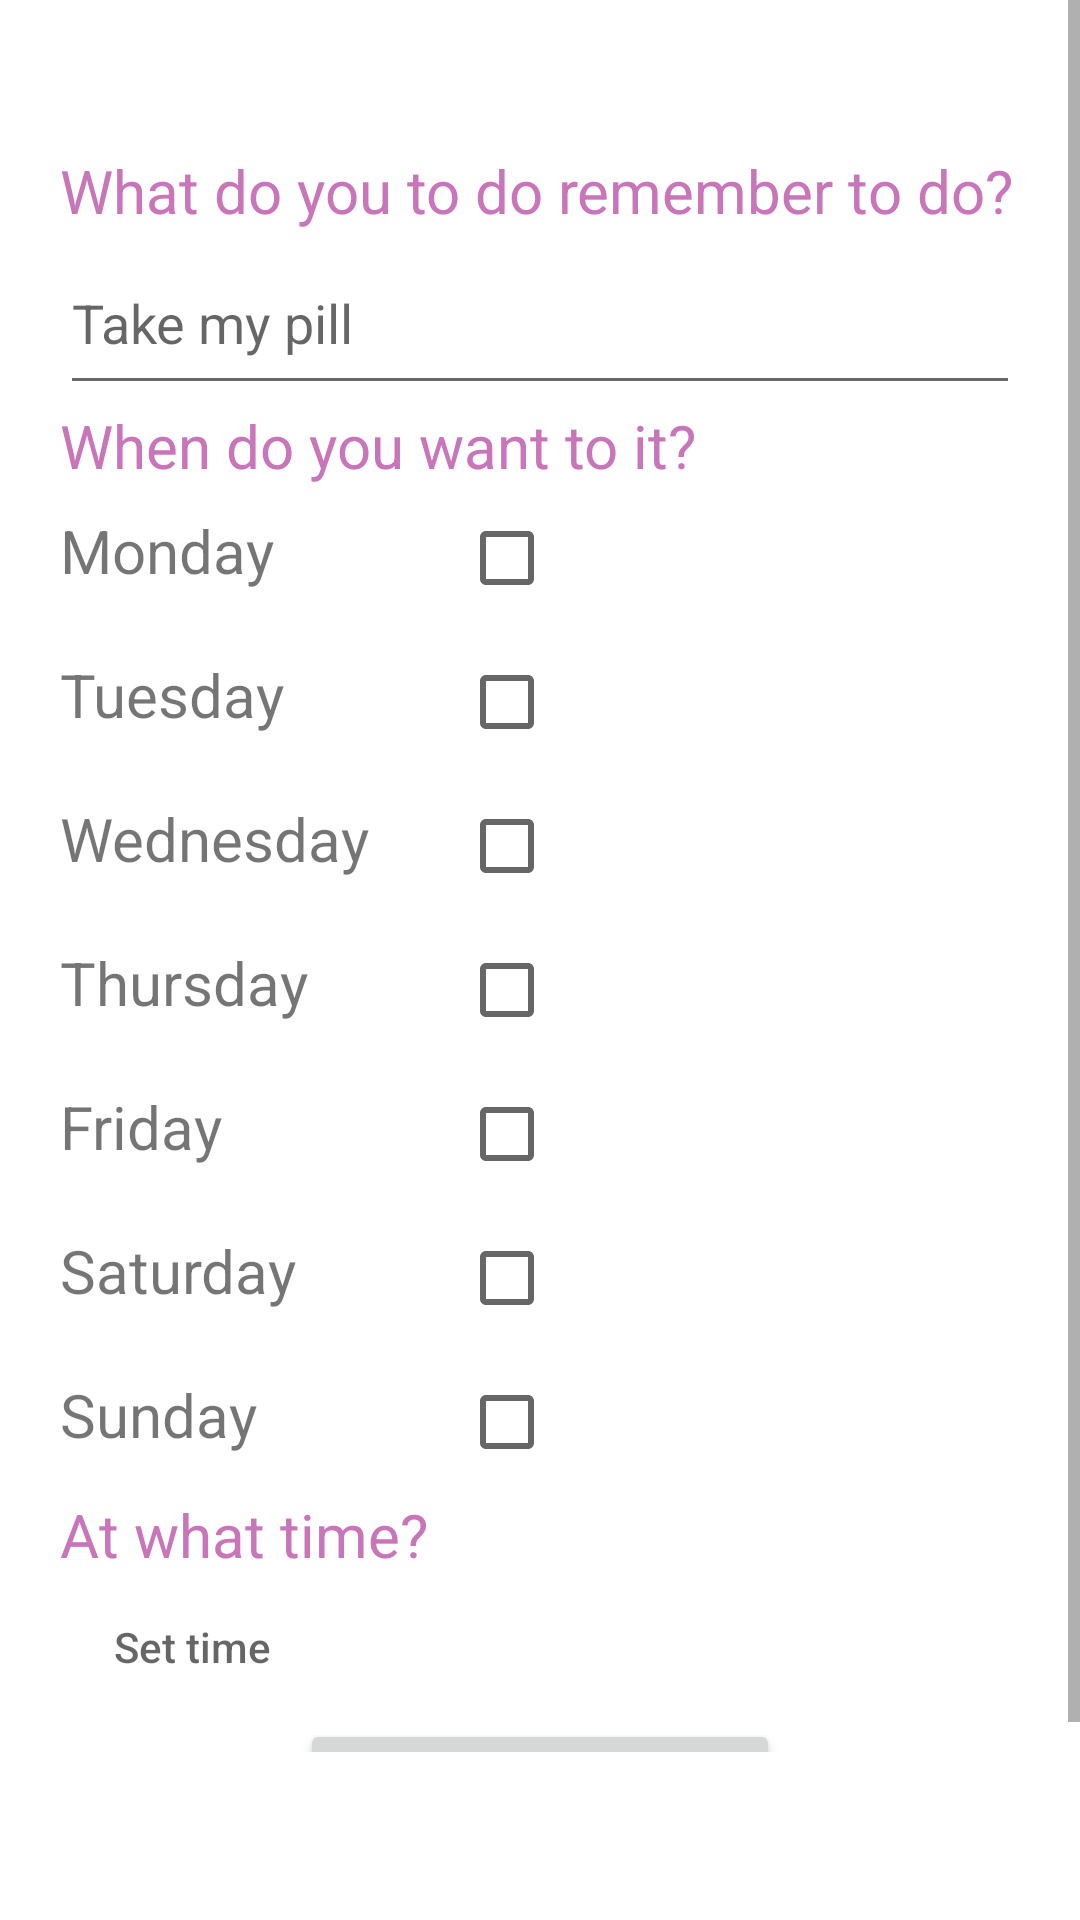

Layout XML and referenced resources for this Android screen:
<!-- AndroidManifest.xml: application theme Theme.MyDigimind_MendozaOmar -->
<!-- res/layout/fragment_dashboard.xml -->
<?xml version="1.0" encoding="utf-8"?>
<ScrollView xmlns:android="http://schemas.android.com/apk/res/android"
    xmlns:app="http://schemas.android.com/apk/res-auto"
    xmlns:tools="http://schemas.android.com/tools"
    android:layout_width="match_parent"
    android:layout_height="wrap_content"
    android:fillViewport="false"
    android:paddingBottom="?attr/actionBarSize">
    <LinearLayout
        android:layout_width="match_parent"
        android:layout_height="match_parent"
        android:orientation="vertical"
        android:paddingLeft="20dp"
        android:paddingRight="20dp"
        android:paddingBottom="30dp"
        tools:context=".ui.dashboard.DashboardFragment">

        <ImageView
            android:layout_width="match_parent"
            android:layout_height="wrap_content"
            android:paddingTop="20dp"
            android:layout_marginBottom="10dp"
            android:layout_marginTop="20dp"
            android:src="@drawable/logobrain" />

        <TextView
            android:layout_width="match_parent"
            android:layout_height="wrap_content"
            android:textColor="@color/colorAccent"
            android:textSize="20sp"
            android:text="@string/what_do_you_to_do_remember_to_do" />

        <EditText
            android:id="@+id/mensaje"
            android:layout_width="match_parent"
            android:layout_height="58dp"
            android:hint="@string/take_my_pill"
            android:inputType="text" />

        <TextView
            android:layout_width="match_parent"
            android:layout_height="wrap_content"
            android:textColor="@color/colorAccent"
            android:textSize="20sp"
            android:text="@string/when_do_you_want_to_it" />

        <TableLayout
            android:layout_width="match_parent"
            android:layout_height="wrap_content">

            <TableRow>
                <TextView
                    android:layout_width="wrap_content"
                    android:layout_height="wrap_content"
                    android:text="@string/monday"
                    android:textSize="20sp" />

                <CheckBox
                    android:id="@+id/chbMonday"
                    android:layout_width="wrap_content"
                    android:layout_marginStart="30dp"
                    android:layout_height="wrap_content"/>
            </TableRow>

            <TableRow>
                <TextView
                    android:layout_width="wrap_content"
                    android:layout_height="wrap_content"
                    android:text="@string/tuesday"
                    android:textSize="20sp" />

                <CheckBox
                    android:id="@+id/chbTuesday"
                    android:layout_width="wrap_content"
                    android:layout_marginStart="30dp"
                    android:layout_height="wrap_content"/>
            </TableRow>

            <TableRow>
                <TextView
                    android:layout_width="wrap_content"
                    android:layout_height="wrap_content"
                    android:text="@string/wednesday"
                    android:textSize="20sp" />

                <CheckBox
                    android:id="@+id/chbWednesday"
                    android:layout_width="wrap_content"
                    android:layout_marginStart="30dp"
                    android:layout_height="wrap_content"/>
            </TableRow>

            <TableRow>
                <TextView
                    android:layout_width="wrap_content"
                    android:layout_height="wrap_content"
                    android:text="@string/thursday"
                    android:textSize="20sp" />

                <CheckBox
                    android:id="@+id/chbThursday"
                    android:layout_width="wrap_content"
                    android:layout_marginStart="30dp"
                    android:layout_height="wrap_content"/>
            </TableRow>

            <TableRow>
                <TextView
                    android:layout_width="wrap_content"
                    android:layout_height="wrap_content"
                    android:text="@string/friday"
                    android:textSize="20sp" />

                <CheckBox
                    android:id="@+id/chbFriday"
                    android:layout_width="wrap_content"
                    android:layout_marginStart="30dp"
                    android:layout_height="wrap_content"/>
            </TableRow>

            <TableRow>
                <TextView
                    android:layout_width="wrap_content"
                    android:layout_height="wrap_content"
                    android:text="@string/saturday"
                    android:textSize="20sp" />

                <CheckBox
                    android:id="@+id/chbSaturday"
                    android:layout_width="wrap_content"
                    android:layout_marginStart="30dp"
                    android:layout_height="wrap_content"/>
            </TableRow>

            <TableRow>
                <TextView
                    android:layout_width="wrap_content"
                    android:layout_height="wrap_content"
                    android:text="@string/sunday"
                    android:textSize="20sp" />

                <CheckBox
                    android:id="@+id/chbSunday"
                    android:layout_width="wrap_content"
                    android:layout_marginStart="30dp"
                    android:layout_height="wrap_content"/>
            </TableRow>
        </TableLayout>

        <TextView
            android:layout_width="match_parent"
            android:layout_height="wrap_content"
            android:text="@string/at_what_time"
            android:textSize="20sp"
            android:textColor="@color/colorAccent" />

        <LinearLayout
            android:layout_width="match_parent"
            android:layout_height="wrap_content"
            android:orientation="horizontal">

            <Button
                android:id="@+id/btnTime"
                android:layout_width="wrap_content"
                android:layout_height="wrap_content"
                android:hint="@string/set_time"
                android:background="?attr/selectableItemBackground" />

            <TextView
                android:id="@+id/txtTiempo"
                android:layout_width="match_parent"
                android:layout_height="37dp"
                android:textAlignment="center"
                android:textColor="@color/colorAccent"
                android:textSize="20sp" />

        </LinearLayout>


        <Button
            android:id="@+id/btnRegister"
            android:layout_width="wrap_content"
            android:layout_height="wrap_content"
            android:layout_gravity="center_horizontal"
            android:text="@string/register_reminder"
            android:textColor="@color/colorPrimaryDark"
            />

    </LinearLayout>
</ScrollView>
<!-- resources referenced by this layout -->
<resources>
  <color name="colorAccent">#C875BA</color>
  <color name="colorPrimaryDark">#018787</color>
  <string name="at_what_time">At what time?</string>
  <string name="friday">Friday</string>
  <string name="monday">Monday</string>
  <string name="register_reminder">Register reminder</string>
  <string name="saturday">Saturday</string>
  <string name="set_time">Set time</string>
  <string name="sunday">Sunday</string>
  <string name="take_my_pill">Take my pill</string>
  <string name="thursday">Thursday</string>
  <string name="tuesday">Tuesday</string>
  <string name="wednesday">Wednesday</string>
  <string name="what_do_you_to_do_remember_to_do">What do you to do remember to do?</string>
  <string name="when_do_you_want_to_it">When do you want to it?</string>
  <style name="Theme.MyDigimind_MendozaOmar" parent="Theme.MaterialComponents.DayNight.DarkActionBar">
          
          <item name="colorPrimary">@color/colorPrimary</item>
          <item name="colorPrimaryVariant">@color/purple_700</item>
          <item name="colorOnPrimary">@color/white</item>
          
          <item name="colorSecondary">@color/teal_200</item>
          <item name="colorSecondaryVariant">@color/teal_700</item>
          <item name="colorOnSecondary">@color/black</item>
          
          <item name="android:statusBarColor">?attr/colorPrimaryVariant</item>
          
      </style>
  <color name="colorPrimary">#09FFFFFF</color>
  <color name="purple_700">#FF3700B3</color>
  <color name="white">#FFFFFFFF</color>
  <color name="teal_200">#FF03DAC5</color>
  <color name="teal_700">#FF018786</color>
  <color name="black">#FF000000</color>
</resources>
